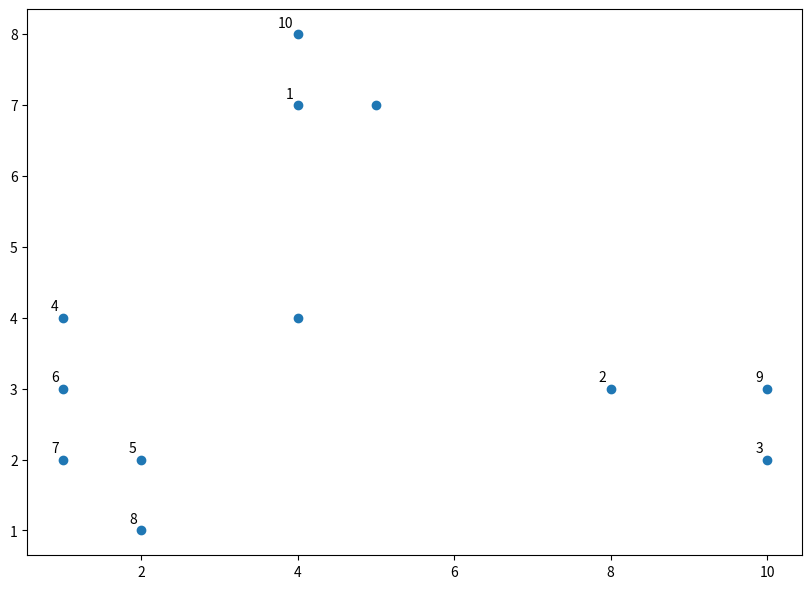
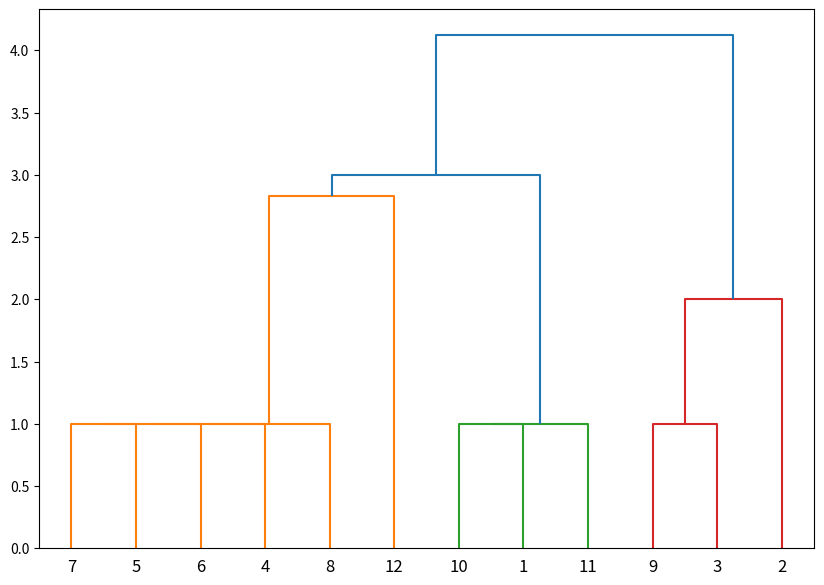

The script that saved these images, in order:
# -*- coding: utf-8 -*-
"""
Created on Wed Apr 22 19:48:53 2020

[redacted]
"""

import numpy as np

X = np.array([[4,7],
    [8,3],
    [10,2],
    [1,4],
    [2,2],
    [1,3],
    [1,2],
    [2,1],
    [10,3],
    [4,8],
    [5,7],
    [4,4],])

import matplotlib.pyplot as plt

labels = range(1, 11)
plt.figure(figsize=(10, 7))
plt.subplots_adjust(bottom=0.1)
plt.scatter(X[:,0],X[:,1], label='True Position')

for label, x, y in zip(labels, X[:, 0], X[:, 1]):
    plt.annotate(
        label,
        xy=(x, y), xytext=(-3, 3),
        textcoords='offset points', ha='right', va='bottom')
plt.show()

from scipy.cluster.hierarchy import dendrogram, linkage
from matplotlib import pyplot as plt

linked = linkage(X, 'single')

labelList = range(1, 13)

plt.figure(figsize=(10, 7))
dendrogram(linked,
            orientation='top',
            labels=labelList,
            distance_sort='descending',
            show_leaf_counts=True)
plt.show()